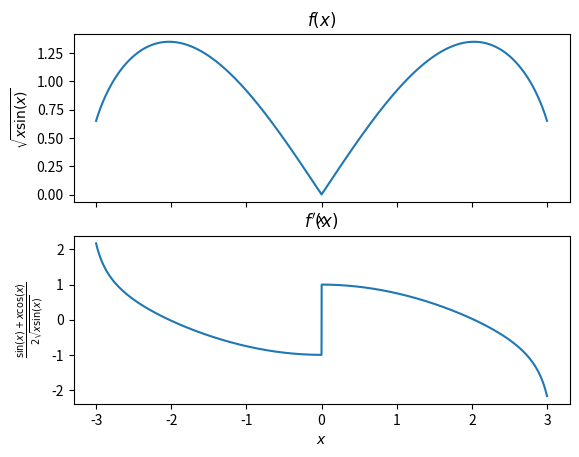

The matplotlib source for this figure: (Note: this script raises an exception after producing the figure.)
import numpy as np
import math
import matplotlib.pyplot as plt

def f(x):
    return math.sqrt(x*math.sin(x))

def fp(x):
    return (math.sin(x) + x*math.cos(x))/(2*math.sqrt(x*math.sin(x)))

def central_difference(f, x, h):
    return (f(x + h/2) - f(x - h/2))/h

def error(x, h, f, fp):
    return abs(fp(x) - central_difference(f=f, x=x, h=h))


N = 10000
INTERVAL = [-3, 3]
h = 0.1
X = np.linspace(-3, 3, N)
Y  = [f(x) for x in X]
Yp = [fp(x) for x in X]

epsilon = error(x=-3, h=h, f=f, fp=fp)

while epsilon > 1e-5:
    h *= 0.99999
    epsilon = error(x=-3, h=h, f=f, fp=fp)

approx_fp = central_difference(f=f, x=-3, h=h)
actual_fp = fp(x=-3)

print(f'''
Central Difference Result: {approx_fp}
True Value: {actual_fp}
Approximate Error: {epsilon}
Value of h: {h}''')


fig, (F, Fp) = plt.subplots(nrows = 2, ncols = 1, sharex = True)

F.set_title(r'$f(x)$')
F.set_xlabel(r'$x$')
F.set_ylabel(r'$\sqrt{x\sin (x)}$')
F.plot(X, Y)


Fp.plot(X, Yp)
Fp.set_title(r"$f'(x)$")
Fp.set_xlabel(r'$x$')
Fp.set_ylabel(r'$\frac{\sin (x) + x\cos (x)}{2\sqrt{x\sin (x)}}$')

plt.style.use('seaborn')
plt.tight_layout()

plt.show()